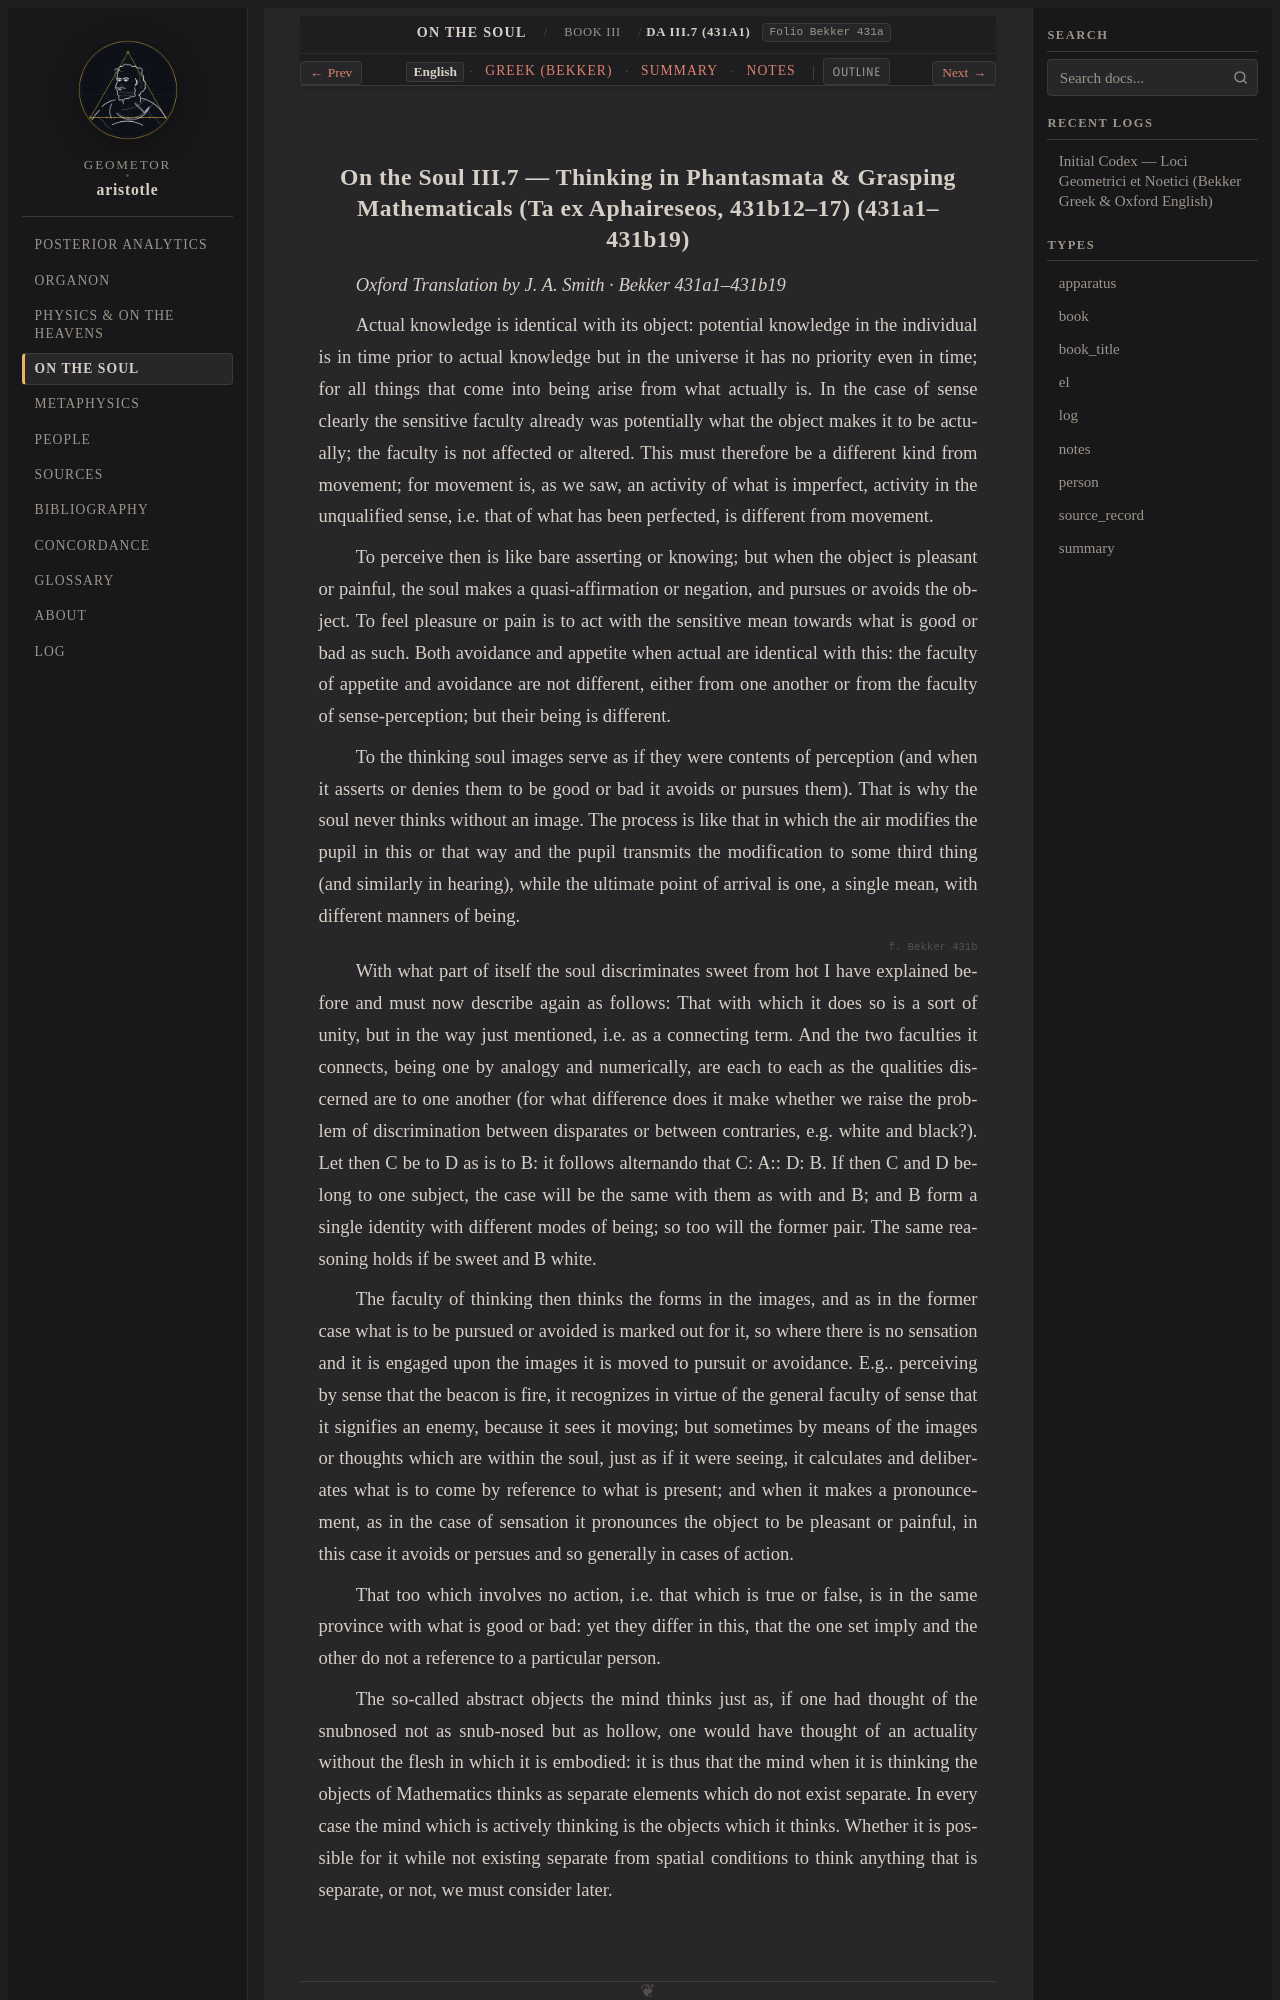

repository: geometor/aristotle · page: de_anima/book_3/ch_07/index.html · generator: sphinx

:order: 7
:layout: book
:type: book
:title: Thinking in Phantasmata & Grasping Mathematicals (Ta ex Aphaireseos, 431b12–17)
:canonical_id: DA III.7 (431a1)
:folio: Bekker 431a
:tracks: English: index | Greek: greek | Summary: summary | Notes: notes

.. _liber-4-de-anima-phantasia-en-c5:
